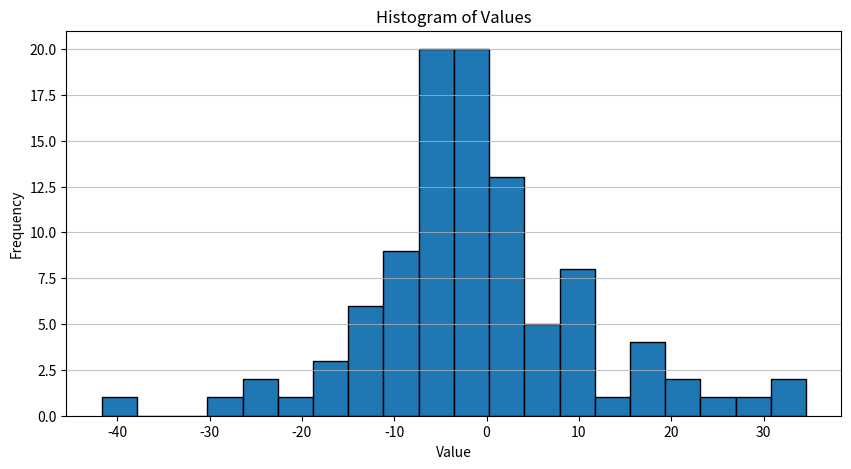
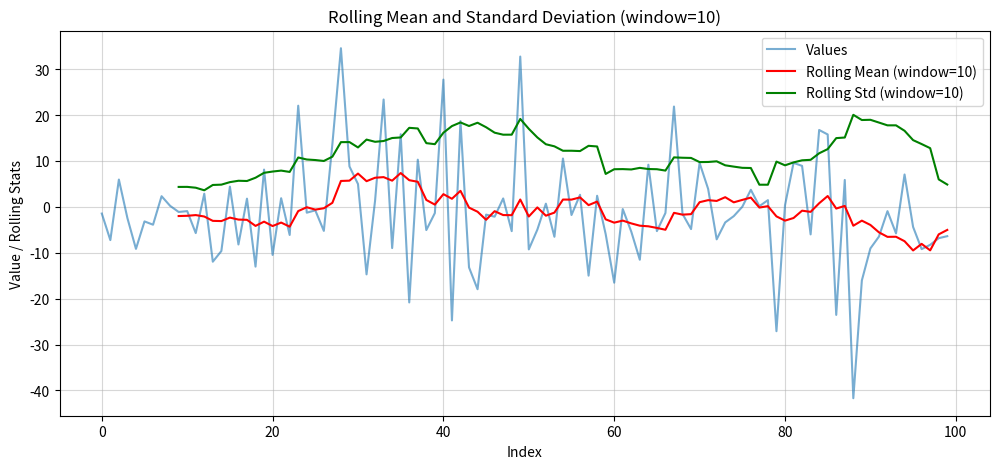

These charts were generated, in order, by the following Python code:
import matplotlib.pyplot as plt
import numpy as np
import pandas as pd

data_str = """
0: -1.4356298808995902
1: -7.2222889777459685
2: 5.9810805795159325
3: -2.435585716353394
4: -9.130326465314667
5: -3.1453382714954756
6: -3.864781586068858
7: 2.3489433456833737
8: 0.24142085452559314
9: -1.0902328168547086
10: -0.9042694602903012
11: -5.6892129387806705
12: 2.8874102594867495
13: -11.930912398408893
14: -9.59906918835545
15: 4.431301113219078
16: -8.171949311992549
17: 1.8109468709243544
18: -13.001680708446898
19: 8.147051826310204
20: -10.450938787836591
21: 1.9107433653029489
22: -6.100347403242267
23: 22.076883105359855
24: -1.2463286841042134
25: -0.7362314855063943
26: -5.212509646521198
27: 13.701162988485315
28: 34.602557957282436
29: 8.833110618489869
30: 4.994054541456364
31: -14.688426598921104
32: 1.3895994016094875
33: 23.42583592263921
34: -8.956039980597737
35: 15.849021050005746
36: -20.809118382756182
37: 10.309843105692515
38: -5.0329341019875
39: -1.3258639176152798
40: 27.762034927710538
41: -24.73046771252603
42: 18.715848450458004
43: -13.167367738121214
44: -17.92912904964082
45: -1.6661084036924905
46: -2.1153320085809213
47: 1.8571300386049074
48: -5.266886044379021
49: 32.78429086170309
50: -9.249409556672177
51: -4.9454499379164005
52: 0.7193977850756426
53: -6.497955036822454
54: 10.557191872190685
55: -1.7526018039798146
56: 2.6566820813894196
57: -14.966076356080244
58: 2.441380585498891
59: -5.9035188270766525
60: -16.498646193589522
61: -0.45578102711846924
62: -5.375085270223437
63: -11.50738341022246
64: 9.207478533697653
65: -5.26054397409996
66: -1.3109778211815382
67: 21.890965252486723
68: -1.5079952746805816
69: -4.821245056434847
70: 9.588993012707768
71: 3.940714609342592
72: -7.052550233265478
73: -3.366194198322745
74: -1.999906810907973
75: 0.040625346063926315
76: 3.7473657877241564
77: 0.16930962380411785
78: 1.490090179383074
79: -27.078144062839314
80: 0.3658520581947329
81: 9.61322938018776
82: 8.957233592612852
83: -5.976089236461988
84: 16.77944400559968
85: 15.801821930047154
86: -23.52514334009952
87: 5.889003629762833
88: -41.68566258248525
89: -16.00917189659374
90: -9.03520739785641
91: -6.456870856003633
92: -0.9125253190602436
93: -5.755997120134694
94: 7.078361099411232
95: -4.348827599424631
96: -9.187748910239947
97: -8.248077619894936
98: -6.800259551274472
99: -6.364077699177443
"""

# Convert to dictionary
data = {}
for line in data_str.strip().splitlines():
    key, value = line.split(":")
    data[int(key.strip())] = float(value.strip())

values = np.array(list(data.values()))

# Basic statistics
stats = {
    "count": len(values),
    "mean": np.mean(values),
    "median": np.median(values),
    "std_dev": np.std(values, ddof=1),
    "min": np.min(values),
    "max": np.max(values),
    "25th_percentile": np.percentile(values, 25),
    "75th_percentile": np.percentile(values, 75)
}

print(stats)

# Histogram
plt.figure(figsize=(10, 5))
plt.hist(values, bins=20, edgecolor='black')
plt.title("Histogram of Values")
plt.xlabel("Value")
plt.ylabel("Frequency")
plt.grid(axis='y', alpha=0.75)
plt.show()

# Rolling mean and std (window=10)
rolling_mean = pd.Series(values).rolling(window=10).mean()
rolling_std = pd.Series(values).rolling(window=10).std()

plt.figure(figsize=(12, 5))
plt.plot(values, label="Values", alpha=0.6)
plt.plot(rolling_mean, label="Rolling Mean (window=10)", color='red')
plt.plot(rolling_std, label="Rolling Std (window=10)", color='green')
plt.title("Rolling Mean and Standard Deviation (window=10)")
plt.xlabel("Index")
plt.ylabel("Value / Rolling Stats")
plt.legend()
plt.grid(alpha=0.5)
plt.show()
